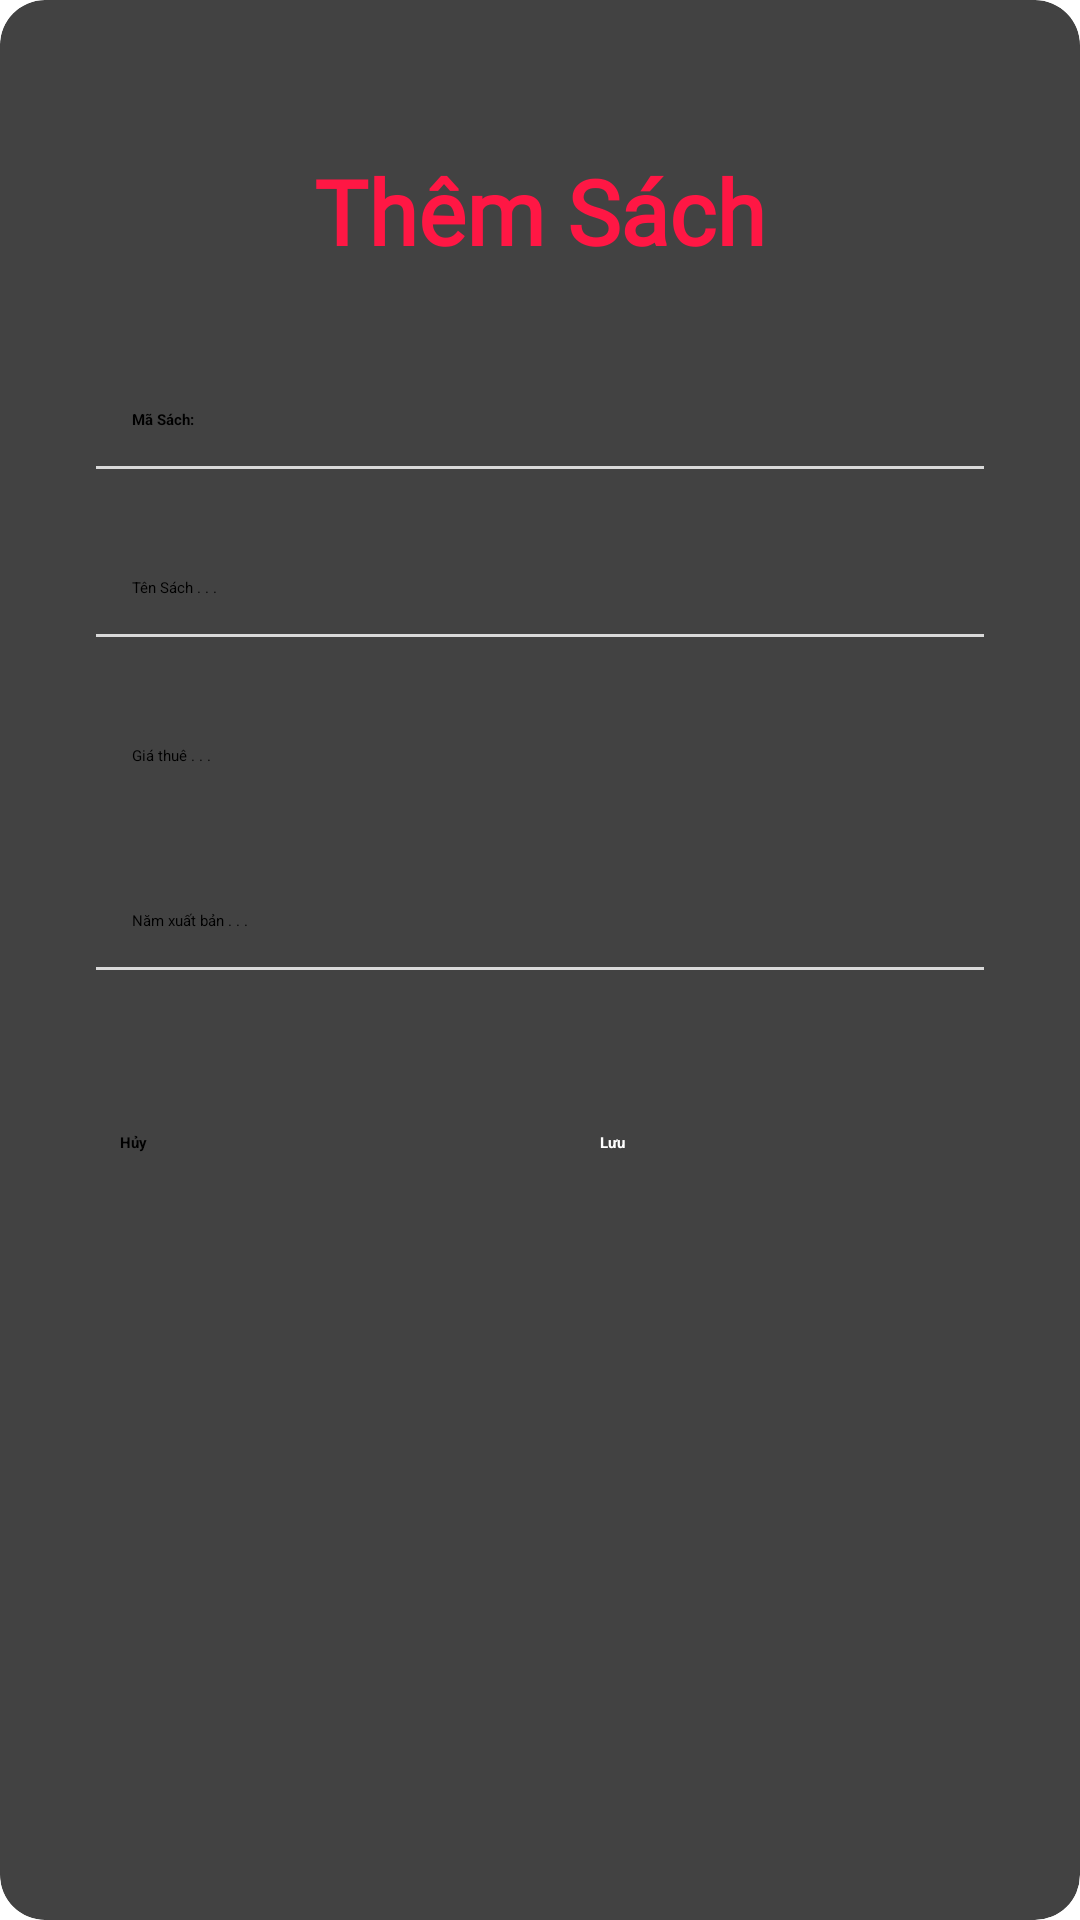

Here is an Android app screen rendered from its layout file. Give the layout XML and the strings, colors and styles it references.
<!-- AndroidManifest.xml: application theme Theme.DuAnMau -->
<!-- res/layout/dialog_sach.xml -->
<?xml version="1.0" encoding="utf-8"?>
<androidx.cardview.widget.CardView xmlns:android="http://schemas.android.com/apk/res/android"
    android:layout_width="match_parent"
    android:layout_height="wrap_content"
    xmlns:app="http://schemas.android.com/apk/res-auto"
    app:cardCornerRadius="15dp"
    android:layout_margin="20dp"
    android:background="@drawable/cus_bgr_dialog"
    android:orientation="vertical">

    <LinearLayout
        android:layout_width="match_parent"
        android:layout_height="match_parent"
        android:padding="20dp"
        android:orientation="vertical">

        <TextView
            android:id="@+id/tv_title"
            android:padding="10dp"
            android:layout_marginTop="20dp"
            android:layout_width="wrap_content"
            android:layout_height="wrap_content"
            android:text="Thêm Sách"
            android:fontFamily="@font/lobster_regular"
            android:layout_gravity="center_horizontal"
            android:textSize="30dp"
            android:textColor="@color/red_A400"
            android:textStyle="bold"
            android:paddingVertical="3dp"/>
        <EditText
            android:layout_marginHorizontal="12dp"
            android:clickable="false"
            android:focusable="false"
            android:textIsSelectable="false"
            android:contextClickable="false"
            android:textStyle="bold"
            android:layout_marginTop="24dp"
            android:id="@+id/edt_maSach"
            android:padding="12dp"
            android:hint="Mã Sách:"
            android:layout_width="match_parent"
            android:layout_height="wrap_content"
            android:background="@drawable/cus_bgr_edt"/>
        <RelativeLayout
            android:layout_marginHorizontal="12dp"
            android:layout_width="match_parent"
            android:layout_height="1dp"
            android:background="@color/gray_d9d"/>
        <EditText
            android:layout_marginHorizontal="12dp"
            android:layout_marginTop="24dp"
            android:id="@+id/edt_tenSach"
            android:padding="12dp"
            android:hint="Tên Sách . . ."
            android:layout_width="match_parent"
            android:layout_height="wrap_content"
            android:background="@drawable/cus_bgr_edt"/>
        <RelativeLayout
            android:layout_marginHorizontal="12dp"
            android:layout_width="match_parent"
            android:layout_height="1dp"
            android:background="@color/gray_d9d"/>
        <EditText
            android:layout_marginHorizontal="12dp"
            android:layout_marginTop="24dp"
            android:id="@+id/edt_giaThue"
            android:padding="12dp"
            android:hint="Giá thuê . . ."
            android:layout_width="match_parent"
            android:layout_height="wrap_content"
            android:background="@drawable/cus_bgr_edt"/>

        <EditText
            android:layout_marginHorizontal="12dp"
            android:layout_marginTop="24dp"
            android:id="@+id/edt_namXuatBan"
            android:padding="12dp"
            android:hint="Năm xuất bản . . ."
            android:layout_width="match_parent"
            android:layout_height="wrap_content"
            android:background="@drawable/cus_bgr_edt"/>
        <RelativeLayout
            android:layout_marginHorizontal="12dp"
            android:layout_width="match_parent"
            android:layout_height="1dp"
            android:background="@color/gray_d9d"/>
        <Spinner
            android:background="#00000000"
            android:layout_marginTop="24dp"
            android:layout_marginHorizontal="12dp"
            android:id="@+id/spinner_loaiSach"
            android:layout_width="match_parent"
            android:layout_height="wrap_content"/>
        <LinearLayout
            android:layout_marginTop="30dp"
            android:layout_marginBottom="30dp"
            android:layout_width="match_parent"
            android:layout_height="wrap_content"
            android:orientation="horizontal">
            <Button
                android:id="@+id/btn_cancel"
                android:textStyle="bold"
                android:backgroundTint="@color/red_A400"
                android:layout_width="50dp"
                android:layout_height="wrap_content"
                android:layout_marginHorizontal="20dp"
                android:layout_weight="1"
                android:text="Hủy"/>
            <Button
                android:id="@+id/btn_save"
                android:textStyle="bold"
                android:textColor="@color/white"
                android:backgroundTint="@color/green_A400"
                android:layout_width="50dp"
                android:layout_marginHorizontal="20dp"
                android:layout_height="wrap_content"
                android:layout_weight="1"
                android:text="Lưu"/>
        </LinearLayout>

    </LinearLayout>

</androidx.cardview.widget.CardView>
<!-- resources referenced by this layout -->
<resources>
  <color name="gray_d9d">#d9d9d9</color>
  <color name="green_A400">#00E676</color>
  <color name="red_A400">#FF1744</color>
  <color name="white">#FFFFFFFF</color>
</resources>
